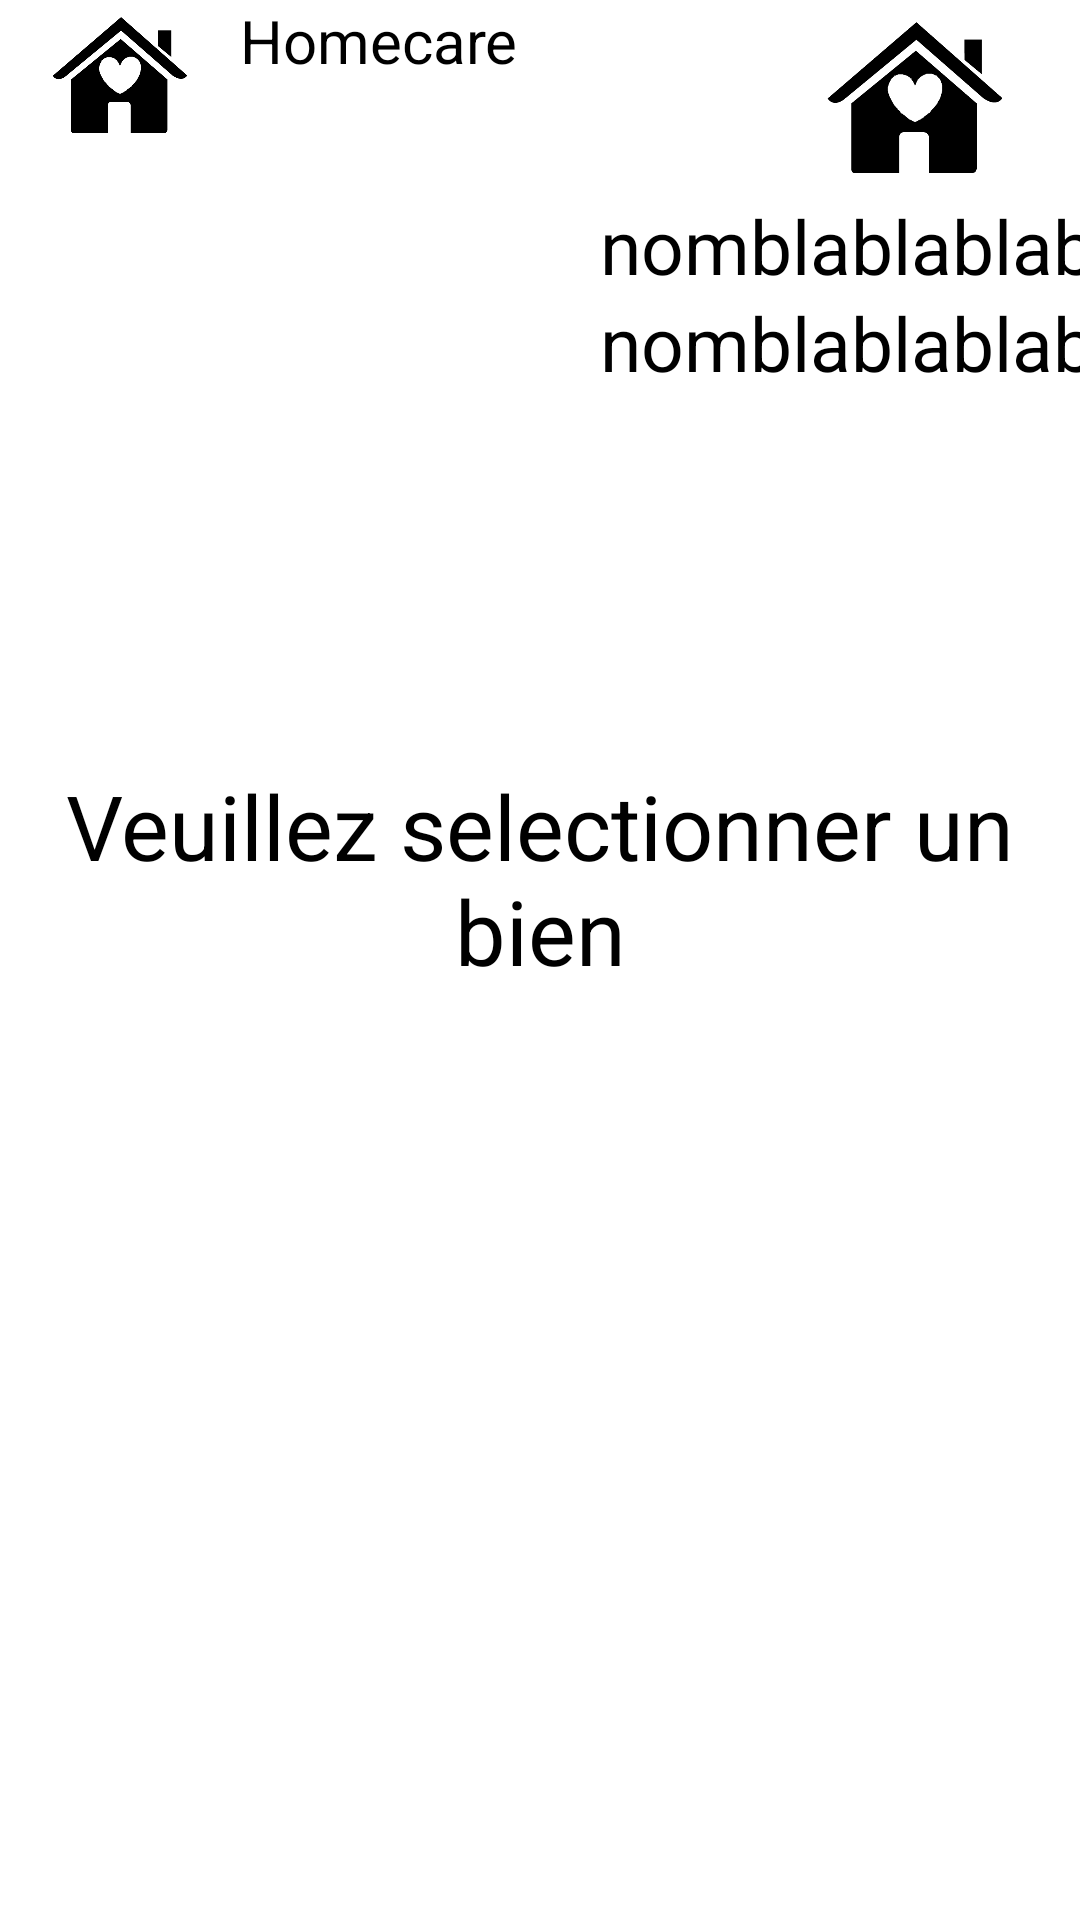

Reconstruct the res/layout file that produces this screen, plus the resources it refers to.
<!-- AndroidManifest.xml: application theme AppTheme -->
<!-- res/layout/activity_main_proprietaire.xml -->
<?xml version="1.0" encoding="utf-8"?>
<androidx.constraintlayout.widget.ConstraintLayout xmlns:android="http://schemas.android.com/apk/res/android"
    xmlns:app="http://schemas.android.com/apk/res-auto"
    xmlns:tools="http://schemas.android.com/tools"
    android:layout_width="match_parent"
    android:layout_height="match_parent"
    tools:context=".MainProprietaireActivity">
    <LinearLayout
        android:layout_width="match_parent"
        android:layout_height="match_parent"
        android:orientation="vertical">
        <LinearLayout
            android:layout_width="wrap_content"
            android:layout_height="wrap_content"
            android:orientation="horizontal">
            <LinearLayout
                android:layout_width="200dp"
                android:layout_height="50dp"
                android:orientation="horizontal">

                <ImageView
                    android:layout_width="0dp"
                    android:layout_height="50dp"
                    android:src="@drawable/homecare"
                    android:layout_weight="20">
                </ImageView>
                <TextView
                    android:id="@+id/textViewEmail"
                    android:layout_width="0dp"
                    android:layout_height="50dp"
                    android:text="Homecare"
                    android:textColor="@color/black"
                    android:textSize="20dp"
                    android:shadowColor="@color/white"
                    android:shadowDx="1"
                    android:shadowDy="1"
                    android:shadowRadius="2"
                    android:layout_weight="30">
                </TextView>
            </LinearLayout>
            <LinearLayout
                android:layout_width="210dp"
                android:layout_height="130dp"
                android:orientation="vertical">
                <ImageView
                    android:layout_width="match_parent"
                    android:layout_height="0dp"
                    android:src="@drawable/homecare"
                    android:layout_weight="50">
                </ImageView>
                <TextView
                    android:id="@+id/textViewNom"
                    android:layout_width="match_parent"
                    android:layout_height="0dp"
                    android:text="nomblablablabla"
                    android:textColor="@color/black"
                    android:textSize="25dp"
                    android:layout_weight="25">
                </TextView>
                <TextView
                    android:id="@+id/textViewPrenom"
                    android:layout_width="match_parent"
                    android:layout_height="0dp"
                    android:text="nomblablablabla"
                    android:textColor="@color/black"
                    android:textSize="25dp"
                    android:layout_weight="25">
                </TextView>
            </LinearLayout>
        </LinearLayout>
        <LinearLayout
            android:layout_width="match_parent"
            android:layout_height="wrap_content"
            android:orientation="horizontal"
            android:layout_marginTop="125dp">
            <TextView
                android:id="@+id/textViewText"
                android:layout_width="match_parent"
                android:layout_height="match_parent"
                android:text="Veuillez selectionner un bien"
                android:textColor="@color/black"
                android:textSize="30dp"
                android:gravity="center">
            </TextView>
        </LinearLayout>
        <ListView
            android:id="@+id/listView"
            android:layout_width="match_parent"
            android:layout_height="match_parent"
            android:layout_marginStart="16dp"
            android:layout_marginLeft="16dp"
            android:layout_marginTop="16dp"
            android:layout_marginEnd="16dp"
            android:layout_marginRight="16dp"
            android:layout_marginBottom="16dp"
            app:layout_constraintBottom_toBottomOf="parent"
            app:layout_constraintEnd_toEndOf="parent"
            app:layout_constraintStart_toStartOf="parent"
            app:layout_constraintTop_toTopOf="parent" />

    </LinearLayout>


</androidx.constraintlayout.widget.ConstraintLayout>
<!-- resources referenced by this layout -->
<resources>
  <color name="black">#000000</color>
  <color name="white">#ffffff</color>
  <!-- drawable homecare: png bitmap (drawable, 9472 bytes) -->
  <style name="AppTheme" parent="Theme.AppCompat.Light.DarkActionBar">
          
          <item name="android:windowBackground">@drawable/bois2</item>
          <item name="colorPrimary">@color/black</item>
          <item name="colorPrimaryDark">@color/colorPrimaryDark</item>
          <item name="colorAccent">@color/colorAccent</item>
      </style>
  <!-- drawable bois2: png bitmap (drawable, 29091 bytes) -->
  <color name="colorPrimaryDark">#3700B3</color>
  <color name="colorAccent">#03DAC5</color>
</resources>
